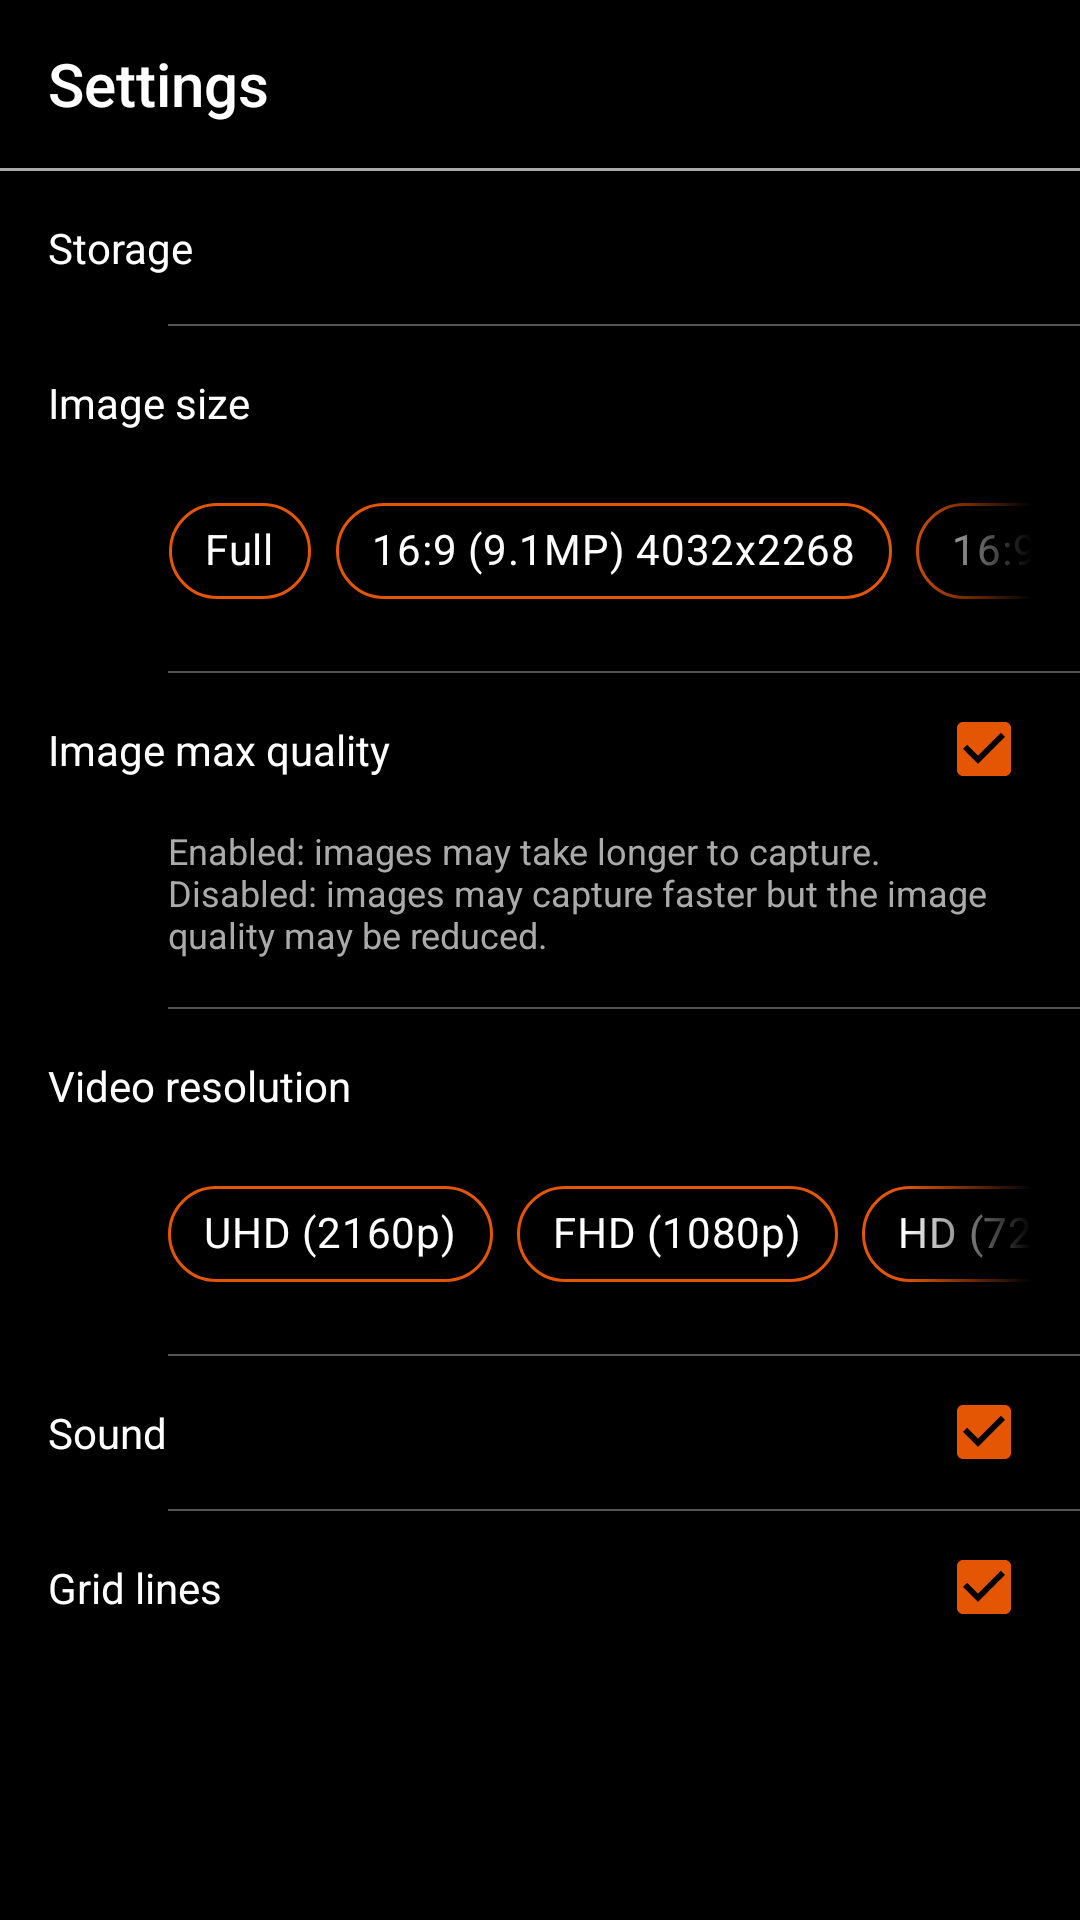

Produce the Android XML layout that renders to this screen, including the resource entries it uses.
<!-- AndroidManifest.xml: activity theme Theme.Settings -->
<!-- res/layout/activity_settings.xml -->
<?xml version="1.0" encoding="utf-8"?>
<RelativeLayout xmlns:android="http://schemas.android.com/apk/res/android"
    xmlns:app="http://schemas.android.com/apk/res-auto"
    xmlns:tools="http://schemas.android.com/tools"
    android:layout_width="match_parent"
    android:layout_height="match_parent"
    android:background="@android:color/black"
    tools:context=".view.SettingsActivity">

    <androidx.appcompat.widget.Toolbar
        android:id="@+id/toolbar"
        android:layout_width="match_parent"
        android:layout_height="wrap_content"
        android:background="@android:color/black"
        app:navigationIcon="@drawable/ic_go_back"
        app:title="Settings"
        app:titleTextColor="@android:color/white" />

    <View
        android:id="@+id/separator"
        android:layout_width="match_parent"
        android:layout_height="1dp"
        android:layout_below="@id/toolbar"
        android:background="@android:color/darker_gray" />

    <androidx.core.widget.NestedScrollView
        android:layout_width="match_parent"
        android:layout_height="match_parent"
        android:layout_below="@id/separator"
        android:fillViewport="true"
        app:layout_behavior="@string/appbar_scrolling_view_behavior">

        <LinearLayout
            android:layout_width="match_parent"
            android:layout_height="wrap_content"
            android:orientation="vertical">

            <TextView
                android:id="@+id/txtMemory"
                android:layout_width="match_parent"
                android:layout_height="wrap_content"
                android:drawablePadding="16dp"
                android:padding="16dp"
                android:text="@string/storage"
                android:textColor="@android:color/white"
                app:drawableStartCompat="@drawable/ic_storage" />

            <View
                android:layout_width="match_parent"
                android:layout_height="0.5dp"
                android:layout_marginStart="?actionBarSize"
                android:alpha="0.5"
                android:background="@android:color/darker_gray" />

            <TextView
                android:layout_width="match_parent"
                android:layout_height="wrap_content"
                android:drawablePadding="16dp"
                android:padding="16dp"
                android:text="@string/image_size"
                android:textColor="@android:color/white"
                app:drawableStartCompat="@drawable/ic_image_size" />

            <include
                android:id="@+id/layoutImageSize"
                layout="@layout/layout_image_size" />

            <View
                android:layout_width="match_parent"
                android:layout_height="0.5dp"
                android:layout_marginStart="?actionBarSize"
                android:alpha="0.5"
                android:background="@android:color/darker_gray" />

            <LinearLayout
                android:layout_width="match_parent"
                android:layout_height="wrap_content"
                android:gravity="center"
                android:orientation="horizontal"
                android:paddingStart="0dp"
                android:paddingEnd="16dp">

                <TextView
                    android:layout_width="0dp"
                    android:layout_height="wrap_content"
                    android:layout_weight="1"
                    android:drawablePadding="16dp"
                    android:padding="16dp"
                    android:text="@string/image_max_quality"
                    android:textColor="@android:color/white"
                    app:drawableStartCompat="@drawable/ic_photo" />

                <CheckBox
                    android:id="@+id/checkBoxImageMaxQuality"
                    android:layout_width="wrap_content"
                    android:layout_height="wrap_content"
                    android:buttonTint="@color/colorOrange"
                    android:checked="true" />

            </LinearLayout>

            <TextView
                android:layout_width="match_parent"
                android:layout_height="wrap_content"
                android:paddingStart="56dp"
                android:paddingEnd="16dp"
                android:paddingBottom="16dp"
                android:text="@string/txt_info_img_max_quality"
                android:textColor="@android:color/darker_gray"
                android:textSize="12sp" />

            <View
                android:layout_width="match_parent"
                android:layout_height="0.5dp"
                android:layout_marginStart="?actionBarSize"
                android:alpha="0.5"
                android:background="@android:color/darker_gray" />

            <TextView
                android:layout_width="match_parent"
                android:layout_height="wrap_content"
                android:drawablePadding="16dp"
                android:padding="16dp"
                android:text="@string/video_resolution"
                android:textColor="@android:color/white"
                app:drawableStartCompat="@drawable/ic_video_resolution" />

            <include
                android:id="@+id/layoutVideoResolution"
                layout="@layout/layout_video_resolution" />

            <View
                android:layout_width="match_parent"
                android:layout_height="0.5dp"
                android:layout_marginStart="?actionBarSize"
                android:alpha="0.5"
                android:background="@android:color/darker_gray" />

            <LinearLayout
                android:layout_width="match_parent"
                android:layout_height="wrap_content"
                android:gravity="center"
                android:orientation="horizontal"
                android:paddingStart="0dp"
                android:paddingEnd="16dp">

                <TextView
                    android:layout_width="0dp"
                    android:layout_height="wrap_content"
                    android:layout_weight="1"
                    android:drawablePadding="16dp"
                    android:padding="16dp"
                    android:text="@string/sound"
                    android:textColor="@android:color/white"
                    app:drawableStartCompat="@drawable/ic_volume_up" />

                <CheckBox
                    android:id="@+id/checkBoxSound"
                    android:layout_width="wrap_content"
                    android:layout_height="wrap_content"
                    android:buttonTint="@color/colorOrange"
                    android:checked="true" />

            </LinearLayout>

            <View
                android:layout_width="match_parent"
                android:layout_height="0.5dp"
                android:layout_marginStart="?actionBarSize"
                android:alpha="0.5"
                android:background="@android:color/darker_gray" />

            <LinearLayout
                android:layout_width="match_parent"
                android:layout_height="wrap_content"
                android:gravity="center"
                android:orientation="horizontal"
                android:paddingStart="0dp"
                android:paddingEnd="16dp">

                <TextView
                    android:layout_width="0dp"
                    android:layout_height="wrap_content"
                    android:layout_weight="1"
                    android:drawablePadding="16dp"
                    android:padding="16dp"
                    android:text="@string/grid_lines"
                    android:textColor="@android:color/white"
                    app:drawableStartCompat="@drawable/ic_grid_lines" />

                <CheckBox
                    android:id="@+id/checkBoxGridLines"
                    android:layout_width="wrap_content"
                    android:layout_height="wrap_content"
                    android:buttonTint="@color/colorOrange"
                    android:checked="true" />

            </LinearLayout>

        </LinearLayout>

    </androidx.core.widget.NestedScrollView>

</RelativeLayout>
<!-- res/layout/layout_image_size.xml (included above) -->
<?xml version="1.0" encoding="utf-8"?>
<LinearLayout xmlns:android="http://schemas.android.com/apk/res/android"
    xmlns:app="http://schemas.android.com/apk/res-auto"
    android:layout_width="wrap_content"
    android:layout_height="wrap_content"
    android:paddingStart="56dp"
    android:paddingEnd="16dp"
    android:paddingBottom="16dp">

    <HorizontalScrollView
        android:layout_width="match_parent"
        android:layout_height="wrap_content"
        android:fadingEdge="horizontal"
        android:fadingEdgeLength="43dp"
        android:requiresFadingEdge="horizontal"
        android:scrollbars="none">

        <com.google.android.material.chip.ChipGroup
            android:id="@+id/chipGroupImageSize"
            android:layout_width="0dp"
            android:layout_height="wrap_content"
            app:singleLine="true"
            app:singleSelection="true">

            <com.google.android.material.chip.Chip
                android:id="@+id/imgSizeFull"
                style="@style/Widget.MaterialComponents.Chip.Choice"
                android:layout_width="wrap_content"
                android:layout_height="wrap_content"
                android:checked="false"
                android:text="Full"
                android:textColor="@android:color/white"
                app:chipBackgroundColor="@drawable/selector_radio_button"
                app:chipCornerRadius="@dimen/chip_radius"
                app:chipStrokeColor="@color/colorOrange"
                app:chipStrokeWidth="1dp" />

            <com.google.android.material.chip.Chip
                android:id="@+id/imgSize169_4032"
                style="@style/Widget.MaterialComponents.Chip.Choice"
                android:layout_width="wrap_content"
                android:layout_height="wrap_content"
                android:checked="false"
                android:text="16:9 (9.1MP) 4032x2268"
                android:textColor="@android:color/white"
                app:chipBackgroundColor="@drawable/selector_radio_button"
                app:chipCornerRadius="@dimen/chip_radius"
                app:chipStrokeColor="@color/colorOrange"
                app:chipStrokeWidth="1dp" />

            <com.google.android.material.chip.Chip
                android:id="@+id/imgSize169_2560"
                style="@style/Widget.MaterialComponents.Chip.Choice"
                android:layout_width="wrap_content"
                android:layout_height="wrap_content"
                android:checked="false"
                android:text="16:9 (3.7MP) 2560x1440"
                android:textColor="@android:color/white"
                app:chipBackgroundColor="@drawable/selector_radio_button"
                app:chipCornerRadius="@dimen/chip_radius"
                app:chipStrokeColor="@color/colorOrange"
                app:chipStrokeWidth="1dp" />

            <com.google.android.material.chip.Chip
                android:id="@+id/imgSize43_4032"
                style="@style/Widget.MaterialComponents.Chip.Choice"
                android:layout_width="wrap_content"
                android:layout_height="wrap_content"
                android:checked="false"
                android:text="4:3 (12MP) 4032x3024"
                android:textColor="@android:color/white"
                app:chipBackgroundColor="@drawable/selector_radio_button"
                app:chipCornerRadius="@dimen/chip_radius"
                app:chipStrokeColor="@color/colorOrange"
                app:chipStrokeWidth="1dp" />

            <com.google.android.material.chip.Chip
                android:id="@+id/imgSize43_2880"
                style="@style/Widget.MaterialComponents.Chip.Choice"
                android:layout_width="wrap_content"
                android:layout_height="wrap_content"
                android:checked="false"
                android:text="4:3 (6.2MP) 2880x2160"
                android:textColor="@android:color/white"
                app:chipBackgroundColor="@drawable/selector_radio_button"
                app:chipCornerRadius="@dimen/chip_radius"
                app:chipStrokeColor="@color/colorOrange"
                app:chipStrokeWidth="1dp" />

        </com.google.android.material.chip.ChipGroup>

    </HorizontalScrollView>


</LinearLayout>
<!-- res/layout/layout_video_resolution.xml (included above) -->
<?xml version="1.0" encoding="utf-8"?>
<LinearLayout xmlns:android="http://schemas.android.com/apk/res/android"
    xmlns:app="http://schemas.android.com/apk/res-auto"
    android:layout_width="wrap_content"
    android:layout_height="wrap_content"
    android:paddingStart="56dp"
    android:paddingEnd="16dp"
    android:paddingBottom="16dp">

    <HorizontalScrollView
        android:layout_width="match_parent"
        android:layout_height="wrap_content"
        android:fadingEdge="horizontal"
        android:fadingEdgeLength="43dp"
        android:requiresFadingEdge="horizontal"
        android:scrollbars="none">

        <com.google.android.material.chip.ChipGroup
            android:id="@+id/chipGroupVideoResolution"
            android:layout_width="0dp"
            android:layout_height="wrap_content"
            app:singleLine="true"
            app:singleSelection="true">

            <com.google.android.material.chip.Chip
                android:id="@+id/vResolution1440p"
                style="@style/Widget.MaterialComponents.Chip.Choice"
                android:layout_width="wrap_content"
                android:layout_height="wrap_content"
                android:checked="false"
                android:text="UHD (2160p)"
                android:textColor="@android:color/white"
                app:chipBackgroundColor="@drawable/selector_radio_button"
                app:chipCornerRadius="@dimen/chip_radius"
                app:chipStrokeColor="@color/colorOrange"
                app:chipStrokeWidth="1dp" />

            <com.google.android.material.chip.Chip
                android:id="@+id/vResolution1080p"
                style="@style/Widget.MaterialComponents.Chip.Choice"
                android:layout_width="wrap_content"
                android:layout_height="wrap_content"
                android:checked="false"
                android:text="FHD (1080p)"
                android:textColor="@android:color/white"
                app:chipBackgroundColor="@drawable/selector_radio_button"
                app:chipCornerRadius="@dimen/chip_radius"
                app:chipStrokeColor="@color/colorOrange"
                app:chipStrokeWidth="1dp" />

            <com.google.android.material.chip.Chip
                android:id="@+id/vResolution720p"
                style="@style/Widget.MaterialComponents.Chip.Choice"
                android:layout_width="wrap_content"
                android:layout_height="wrap_content"
                android:checked="false"
                android:text="HD (720p)"
                android:textColor="@android:color/white"
                app:chipBackgroundColor="@drawable/selector_radio_button"
                app:chipCornerRadius="@dimen/chip_radius"
                app:chipStrokeColor="@color/colorOrange"
                app:chipStrokeWidth="1dp" />

            <com.google.android.material.chip.Chip
                android:id="@+id/vResolution480p"
                style="@style/Widget.MaterialComponents.Chip.Choice"
                android:layout_width="wrap_content"
                android:layout_height="wrap_content"
                android:checked="false"
                android:text="SD (480p)"
                android:textColor="@android:color/white"
                app:chipBackgroundColor="@drawable/selector_radio_button"
                app:chipCornerRadius="@dimen/chip_radius"
                app:chipStrokeColor="@color/colorOrange"
                app:chipStrokeWidth="1dp" />

        </com.google.android.material.chip.ChipGroup>
    </HorizontalScrollView>


</LinearLayout>
<!-- resources referenced by this layout -->
<resources>
  <color name="colorOrange">#E55604</color>
  <dimen name="chip_radius">100dp</dimen>
  <!-- drawable ic_image_size (drawable) -->
  <vector xmlns:android="http://schemas.android.com/apk/res/android"
      android:width="24dp"
      android:height="24dp"
      android:viewportWidth="24"
      android:viewportHeight="24">
      <path
          android:fillColor="@android:color/white"
          android:pathData="M21,15h2v2h-2v-2zM21,11h2v2h-2v-2zM23,19h-2v2c1,0 2,-1 2,-2zM13,3h2v2h-2L13,3zM21,7h2v2h-2L21,7zM21,3v2h2c0,-1 -1,-2 -2,-2zM1,7h2v2L1,9L1,7zM17,3h2v2h-2L17,3zM17,19h2v2h-2v-2zM3,3C2,3 1,4 1,5h2L3,3zM9,3h2v2L9,5L9,3zM5,3h2v2L5,5L5,3zM1,11v8c0,1.1 0.9,2 2,2h12v-8c0,-1.1 -0.9,-2 -2,-2L1,11zM3.63,18.19l1.49,-1.91c0.2,-0.25 0.57,-0.26 0.78,-0.01l1.39,1.67 2.1,-2.7c0.2,-0.26 0.6,-0.26 0.79,0.01l2.22,2.96c0.25,0.33 0.01,0.8 -0.4,0.8L4.02,19.01c-0.41,-0.01 -0.65,-0.49 -0.39,-0.82z" />
  </vector>
  <!-- drawable ic_photo (drawable) -->
  <vector xmlns:android="http://schemas.android.com/apk/res/android"
      android:width="24dp"
      android:height="24dp"
      android:viewportWidth="24"
      android:viewportHeight="24">
      <path
          android:fillColor="@android:color/white"
          android:pathData="M21,3H3C2,3 1,4 1,5v14c0,1.1 0.9,2 2,2h18c1,0 2,-1 2,-2V5c0,-1 -1,-2 -2,-2zM5.63,16.19l2.49,-3.2c0.2,-0.25 0.58,-0.26 0.78,-0.01l2.1,2.53 3.1,-3.99c0.2,-0.26 0.6,-0.26 0.8,0.01l3.51,4.68c0.25,0.33 0.01,0.8 -0.4,0.8H6.02c-0.41,-0.01 -0.65,-0.49 -0.39,-0.82z" />
  </vector>
  <!-- drawable ic_video_resolution (drawable) -->
  <vector xmlns:android="http://schemas.android.com/apk/res/android"
      android:width="22dp"
      android:height="22dp"
      android:viewportWidth="459"
      android:viewportHeight="459">
      <path
          android:fillColor="@android:color/white"
          android:pathData="M408,25.5H51c-28.05,0 -51,22.95 -51,51v306c0,28.05 22.95,51 51,51h357c28.05,0 51,-22.95 51,-51v-306C459,48.45 436.05,25.5 408,25.5zM204,306h-38.25v-51h-51v51H76.5V153h38.25v63.75h51V153H204V306zM382.5,280.5c0,15.3 -10.2,25.5 -25.5,25.5h-20.4v38.25h-38.25V306H280.5c-15.3,0 -25.5,-10.2 -25.5,-25.5v-102c0,-15.3 10.2,-25.5 25.5,-25.5H357c15.3,0 25.5,10.2 25.5,25.5V280.5zM293.25,267.75h51v-76.5h-51V267.75z" />
  </vector>
  <!-- drawable selector_radio_button (drawable) -->
  <?xml version="1.0" encoding="utf-8"?>
  <selector xmlns:android="http://schemas.android.com/apk/res/android">
      <item android:color="@color/colorOrange" android:state_checked="true" />
      <item android:color="@android:color/black" android:state_checked="false"/>
  </selector>
  <string name="grid_lines">Grid lines</string>
  <string name="image_max_quality">Image max quality</string>
  <string name="image_size">Image size</string>
  <string name="sound">Sound</string>
  <string name="storage">Storage</string>
  <string name="txt_info_img_max_quality">Enabled: images may take longer to capture.\nDisabled: images may capture faster but the image quality may be reduced.</string>
  <string name="video_resolution">Video resolution</string>
  <style name="Theme.Settings" parent="Theme.MaterialComponents.Light.NoActionBar.Bridge">
          <item name="android:statusBarColor">@android:color/black</item>
          <item name="android:navigationBarColor">@android:color/black</item>
      </style>
</resources>
